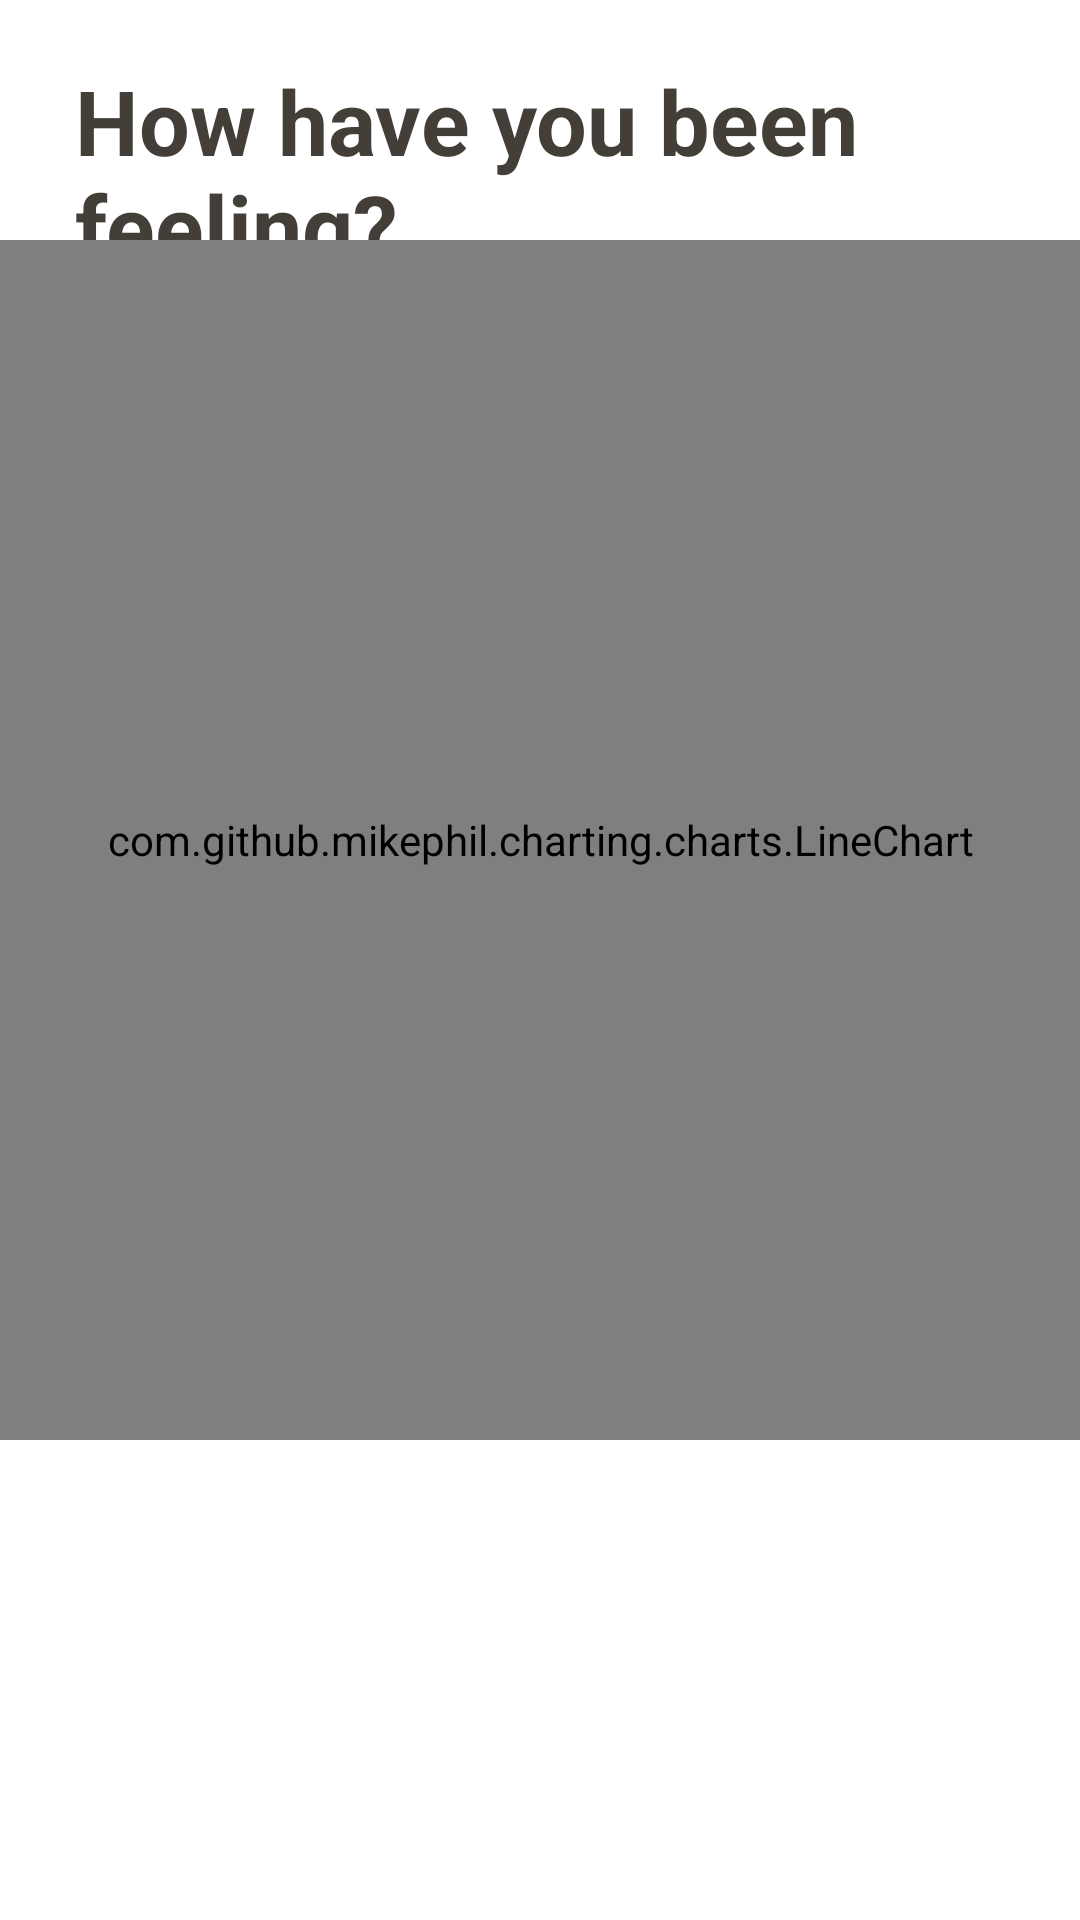

Reconstruct the res/layout file that produces this screen, plus the resources it refers to.
<!-- AndroidManifest.xml: application theme Theme.TherapyBuddy -->
<!-- res/layout/activity_mood_log_display.xml -->
<?xml version="1.0" encoding="utf-8"?>
<androidx.constraintlayout.widget.ConstraintLayout xmlns:android="http://schemas.android.com/apk/res/android"
    xmlns:app="http://schemas.android.com/apk/res-auto"
    xmlns:tools="http://schemas.android.com/tools"
    android:layout_width="match_parent"
    android:layout_height="match_parent"
    tools:context=".MoodLogDisplayActivity">


    <RelativeLayout
        android:layout_width="match_parent" android:layout_height="match_parent">

        <TextView
            android:id="@+id/welcome3"
            android:layout_width="wrap_content"
            android:layout_height="wrap_content"
            android:layout_marginLeft="25dp"
            android:layout_marginTop="20dp"
            android:text="How have you been feeling?"
            android:textColor="#443e38"
            android:textSize="30sp"
            android:textStyle="bold" />

        <com.github.mikephil.charting.charts.LineChart
            android:id="@+id/lineChart"
            android:layout_marginTop="80dp"
            android:layout_width="match_parent"
            android:layout_height="400dp"
            android:visibility="visible"></com.github.mikephil.charting.charts.LineChart>

    </RelativeLayout>
</androidx.constraintlayout.widget.ConstraintLayout>
<!-- resources referenced by this layout -->
<resources>
  <style name="Theme.TherapyBuddy" parent="Theme.MaterialComponents.DayNight.NoActionBar">
          
          <item name="colorPrimary">@color/purple_500</item>
          <item name="colorPrimaryVariant">@color/purple_700</item>
          <item name="colorOnPrimary">@color/white</item>
          
          <item name="colorSecondary">@color/teal_200</item>
          <item name="colorSecondaryVariant">@color/teal_700</item>
          <item name="colorOnSecondary">@color/black</item>
          
          <item name="android:statusBarColor" tools:targetApi="l">?attr/colorPrimaryVariant</item>
          
      </style>
  <color name="purple_500">#FF6200EE</color>
  <color name="purple_700">#FF3700B3</color>
  <color name="white">#FFFFFFFF</color>
  <color name="teal_200">#FF03DAC5</color>
  <color name="teal_700">#FF018786</color>
  <color name="black">#FF000000</color>
</resources>
